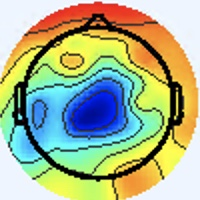

The table this chart was drawn from, first rows:
[238 245 255], [238 245 255], [238 245 255], [238 245 255], [238 245 255], [238 245 255], [238 245 255], [238 245 255], [238 245 255], [238 245 255], [238 245 255], [238 245 255], [238 245 255], [238 245 255], [238 245 255], [238 245 255], [240 244 255], [240 244 255], [238 245 255], [238 245 255], [238 245 255], [238 245 255], [238 245 255], [238 245 255]
[238 245 255], [238 245 255], [238 245 255], [238 245 255], [238 245 255], [238 245 255], [238 245 255], [238 245 255], [238 245 255], [238 245 255], [238 245 255], [238 245 255], [238 245 255], [238 245 255], [238 245 255], [238 245 255], [240 244 255], [240 244 255], [238 245 255], [238 245 255], [238 245 255], [238 245 255], [238 245 255], [238 245 255]
[238 245 255], [238 245 255], [238 245 255], [238 245 255], [238 245 255], [238 245 255], [238 245 255], [238 245 255], [238 245 255], [238 245 255], [238 245 255], [238 245 255], [238 245 255], [238 245 255], [238 245 255], [238 245 255], [238 245 255], [238 245 255], [238 245 255], [238 245 255], [238 245 255], [238 245 255], [238 245 255], [238 245 255]
[238 245 255], [238 245 255], [238 245 255], [238 245 255], [238 245 255], [238 245 255], [238 245 255], [238 245 255], [238 245 255], [238 245 255], [238 245 255], [238 245 255], [238 245 255], [238 245 255], [238 245 255], [238 245 255], [238 245 255], [238 245 255], [238 245 255], [238 245 255], [238 245 255], [238 245 255], [238 245 255], [238 245 255]
[238 245 255], [238 245 255], [238 245 255], [238 245 255], [238 245 255], [238 245 255], [238 245 255], [238 245 255], [238 245 255], [238 245 255], [238 245 255], [238 245 255], [238 245 255], [238 245 255], [238 245 255], [238 245 255], [238 245 255], [238 245 255], [238 245 255], [238 245 255], [238 245 255], [238 245 255], [238 245 255], [238 245 255]
[238 245 255], [238 245 255], [238 245 255], [238 245 255], [238 245 255], [238 245 255], [238 245 255], [238 245 255], [238 245 255], [238 245 255], [238 245 255], [238 245 255], [238 245 255], [238 245 255], [238 245 255], [238 245 255], [238 245 255], [238 245 255], [238 245 255], [238 245 255], [238 245 255], [238 245 255], [238 245 255], [238 245 255]
[238 245 255], [238 245 255], [238 245 255], [238 245 255], [238 245 255], [238 245 255], [238 245 255], [238 245 255], [238 245 255], [238 245 255], [238 245 255], [238 245 255], [238 245 255], [238 245 255], [238 245 255], [238 245 255], [238 245 255], [238 245 255], [238 245 255], [238 245 255], [238 245 255], [238 245 255], [238 245 255], [238 245 255]
[238 245 255], [238 245 255], [238 245 255], [238 245 255], [238 245 255], [238 245 255], [238 245 255], [238 245 255], [238 245 255], [238 245 255], [238 245 255], [238 245 255], [238 245 255], [238 245 255], [238 245 255], [238 245 255], [238 245 255], [238 245 255], [238 245 255], [238 245 255], [238 245 255], [238 245 255], [238 245 255], [238 245 255]
[238 245 255], [238 245 255], [238 245 255], [238 245 255], [238 245 255], [238 245 255], [238 245 255], [238 245 255], [238 245 255], [238 245 255], [238 245 255], [238 245 255], [238 245 255], [238 245 255], [238 245 255], [238 245 255], [238 245 255], [238 245 255], [238 245 255], [238 245 255], [238 245 255], [238 245 255], [238 245 255], [238 245 255]
[238 245 255], [238 245 255], [238 245 255], [238 245 255], [238 245 255], [238 245 255], [238 245 255], [238 245 255], [238 245 255], [238 245 255], [238 245 255], [238 245 255], [238 245 255], [238 245 255], [238 245 255], [238 245 255], [238 245 255], [238 245 255], [238 245 255], [238 245 255], [238 245 255], [238 245 255], [238 245 255], [238 245 255]
[238 245 255], [238 245 255], [238 245 255], [238 245 255], [238 245 255], [238 245 255], [238 245 255], [238 245 255], [238 245 255], [238 245 255], [238 245 255], [238 245 255], [237 246 255], [237 246 255], [237 246 255], [237 246 255], [237 246 255], [237 246 255], [237 246 255], [237 246 255], [237 246 255], [237 246 255], [238 245 255], [238 245 255]
[238 245 255], [238 245 255], [238 245 255], [238 245 255], [238 245 255], [238 245 255], [238 245 255], [238 245 255], [238 245 255], [238 245 255], [238 245 255], [238 245 255], [237 246 255], [237 246 255], [237 246 255], [237 246 255], [237 246 255], [237 246 255], [237 246 255], [237 246 255], [237 246 255], [237 246 255], [238 245 255], [238 245 255]
[238 245 255], [238 245 255], [238 245 255], [238 245 255], [238 245 255], [238 245 255], [238 245 255], [238 245 255], [238 245 255], [238 245 255], [237 246 255], [237 246 255], [237 246 255], [237 246 255], [237 246 255], [237 246 255], [237 246 255], [237 246 255], [237 246 255], [237 246 255], [237 246 255], [237 246 255], [237 246 255], [237 246 255]
[238 245 255], [238 245 255], [238 245 255], [238 245 255], [238 245 255], [238 245 255], [238 245 255], [238 245 255], [238 245 255], [238 245 255], [237 246 255], [237 246 255], [237 246 255], [237 246 255], [237 246 255], [237 246 255], [237 246 255], [237 246 255], [237 246 255], [237 246 255], [238 247 255], [238 247 255], [238 247 255], [238 247 255]
[238 245 255], [238 245 255], [238 245 255], [238 245 255], [238 245 255], [238 245 255], [238 245 255], [238 245 255], [238 245 255], [238 245 255], [237 246 255], [237 246 255], [237 246 255], [237 246 255], [237 246 255], [237 246 255], [237 246 255], [237 246 255], [237 246 255], [238 247 255], [238 247 255], [238 247 255], [238 247 255], [238 247 255]
[238 245 255], [238 245 255], [238 245 255], [238 245 255], [238 245 255], [238 245 255], [238 245 255], [238 245 255], [238 245 255], [238 245 255], [237 246 255], [237 246 255], [237 246 255], [237 246 255], [237 246 255], [237 246 255], [237 246 255], [237 246 255], [238 247 255], [238 247 255], [238 247 255], [238 247 255], [237 247 255], [238 247 255]
[238 245 255], [238 245 255], [238 245 255], [238 245 255], [238 245 255], [238 245 255], [238 245 255], [238 245 255], [238 245 255], [238 245 255], [238 245 255], [238 245 255], [238 245 255], [238 245 255], [238 245 255], [237 246 255], [237 248 254], [237 247 255], [239 246 255], [239 246 255], [238 247 255], [237 248 254], [235 248 254], [237 248 254]
[238 245 255], [238 245 255], [238 245 255], [238 245 255], [238 245 255], [238 245 255], [238 245 255], [238 245 255], [238 245 255], [238 245 255], [238 245 255], [238 245 255], [238 245 255], [238 245 255], [238 245 255], [237 246 255], [237 248 254], [237 248 254], [239 246 255], [239 246 255], [238 247 254], [238 247 254], [237 248 254], [238 247 254]
[238 245 255], [238 245 255], [238 245 255], [238 245 255], [238 245 255], [238 245 255], [238 245 255], [238 245 255], [238 245 255], [238 245 255], [238 245 255], [238 245 255], [238 245 255], [238 245 255], [238 245 255], [238 245 255], [239 246 255], [239 246 254], [239 246 252], [239 246 252], [239 246 254], [241 245 255], [242 244 255], [242 244 255]
[238 245 255], [238 245 255], [238 245 255], [238 245 255], [238 245 255], [238 245 255], [238 245 255], [238 245 255], [238 245 255], [238 245 255], [238 245 255], [238 245 255], [238 245 255], [238 245 255], [239 246 255], [239 246 255], [241 245 255], [241 245 254], [239 246 252], [239 246 252], [239 246 254], [241 245 255], [242 244 255], [241 244 253]
[238 245 255], [238 245 255], [238 245 255], [238 245 255], [238 245 255], [238 245 255], [238 245 255], [238 245 255], [238 245 255], [238 245 255], [238 245 255], [238 245 255], [238 245 255], [238 245 255], [239 246 255], [241 245 255], [242 245 254], [241 245 254], [239 246 252], [238 247 252], [240 247 255], [239 246 254], [238 245 251], [237 244 250]
[238 245 255], [238 245 255], [238 245 255], [239 246 255], [239 246 255], [238 245 255], [238 245 255], [238 245 255], [238 245 255], [238 245 255], [238 245 255], [238 245 255], [238 245 255], [238 245 255], [239 246 255], [241 245 254], [242 245 254], [241 245 254], [238 247 254], [237 248 254], [239 248 255], [239 246 252], [237 245 248], [236 244 247]
[238 245 253], [238 245 253], [239 246 254], [239 246 254], [239 246 254], [239 246 254], [238 245 253], [238 245 253], [238 245 253], [238 245 253], [238 245 253], [238 245 253], [238 245 253], [239 246 254], [239 246 254], [239 246 254], [241 245 254], [239 246 254], [237 247 255], [235 248 255], [239 248 255], [239 246 252], [239 242 247], [237 240 245]
[238 245 253], [238 245 253], [239 246 254], [239 246 254], [239 246 254], [239 246 254], [238 245 253], [238 245 253], [238 245 253], [238 245 253], [238 245 253], [238 245 253], [238 245 253], [239 246 254], [239 246 254], [239 246 254], [239 246 252], [238 247 254], [237 247 255], [237 247 255], [239 248 255], [238 245 251], [241 242 247], [240 239 245]
[238 245 253], [238 245 253], [238 245 253], [239 246 254], [239 246 254], [238 245 253], [238 245 253], [238 245 253], [238 245 253], [238 245 253], [238 245 253], [238 245 253], [238 245 253], [238 245 253], [239 246 254], [239 246 254], [240 247 255], [240 247 255], [239 246 254], [238 245 253], [239 248 255], [243 247 255], [244 242 253], [242 239 250]
[238 245 253], [239 246 254], [239 246 254], [239 246 254], [239 246 254], [239 246 254], [239 246 254], [238 245 253], [239 246 254], [238 245 253], [238 245 253], [238 245 253], [238 245 253], [238 245 253], [239 246 254], [239 246 254], [239 246 255], [241 245 255], [242 245 254], [241 245 254], [240 247 255], [241 248 255], [241 244 253], [241 241 251]
[239 246 255], [239 246 255], [239 246 255], [239 246 255], [239 246 255], [239 246 255], [239 246 255], [239 246 255], [239 246 255], [239 246 255], [238 245 255], [238 245 255], [239 246 255], [239 246 255], [239 246 255], [239 246 255], [240 244 255], [241 245 255], [243 245 255], [242 246 255], [240 247 253], [239 248 253], [237 246 251], [235 244 249]
[239 246 255], [239 246 255], [239 246 255], [239 246 255], [239 246 255], [239 246 255], [239 246 255], [239 246 255], [239 246 255], [239 246 255], [238 245 255], [238 245 255], [239 246 255], [239 246 255], [238 245 255], [238 245 255], [240 243 255], [241 245 255], [242 246 255], [240 247 255], [239 246 252], [238 247 252], [236 247 251], [235 246 248]
[238 245 255], [238 245 255], [238 245 255], [238 245 255], [238 245 255], [238 245 255], [238 245 255], [238 245 255], [238 245 255], [238 245 255], [238 245 255], [238 245 255], [238 245 255], [238 245 255], [237 244 254], [236 243 253], [238 241 255], [236 242 254], [235 245 254], [236 247 253], [237 246 251], [238 245 251], [238 248 250], [239 249 251]
[238 245 255], [238 245 255], [238 245 255], [238 245 255], [238 245 255], [238 245 255], [238 245 255], [238 245 255], [238 245 255], [238 245 255], [238 245 255], [238 245 255], [238 245 255], [238 245 255], [236 243 253], [235 242 252], [235 239 251], [233 239 251], [232 242 251], [231 244 250], [236 245 250], [237 246 251], [240 247 253], [242 249 255]
[238 245 255], [238 245 255], [238 245 255], [238 245 255], [238 245 255], [238 245 255], [238 245 255], [238 245 255], [238 245 255], [238 245 255], [238 245 255], [238 245 255], [238 245 255], [238 245 255], [236 243 253], [234 241 251], [234 238 249], [233 237 248], [231 240 247], [232 243 249], [234 245 251], [236 245 254], [238 244 255], [242 246 255]
[238 245 255], [238 245 255], [238 245 255], [238 245 255], [238 245 255], [238 245 255], [238 245 255], [238 245 255], [238 245 255], [238 245 255], [238 245 255], [238 245 255], [239 246 255], [238 245 255], [236 243 251], [236 240 249], [235 239 248], [233 237 246], [231 240 249], [232 242 251], [232 245 251], [234 244 253], [236 242 255], [239 242 255]
[238 246 255], [237 245 255], [237 246 255], [237 246 255], [237 246 253], [237 246 253], [238 245 253], [238 245 255], [238 245 255], [238 244 255], [240 244 255], [240 244 255], [240 244 255], [240 244 253], [239 244 250], [238 243 249], [238 242 251], [236 240 251], [234 242 253], [234 244 254], [232 247 254], [230 245 252], [226 234 247], [230 233 248]
[236 246 255], [236 246 255], [237 246 255], [237 246 255], [237 246 253], [237 246 253], [238 245 253], [238 245 255], [238 245 255], [238 244 255], [240 244 255], [240 244 255], [240 244 253], [240 244 253], [239 244 250], [239 244 250], [241 246 252], [236 240 251], [238 244 255], [237 247 255], [238 251 255], [235 248 254], [241 244 253], [229 228 236]
[237 246 255], [237 246 255], [237 246 255], [237 246 255], [237 246 255], [237 246 255], [238 245 255], [238 245 255], [237 244 254], [237 244 254], [237 244 254], [237 244 254], [238 245 253], [238 245 253], [240 244 253], [240 245 251], [240 243 250], [239 243 252], [243 247 255], [237 243 255], [237 246 255], [242 247 253], [255 250 251], [234 220 219]
[237 246 255], [237 246 255], [237 246 255], [237 246 255], [237 246 255], [237 246 255], [238 245 255], [238 245 255], [238 245 255], [237 244 254], [237 244 254], [237 244 254], [238 245 253], [238 245 253], [240 244 253], [240 244 253], [239 243 252], [240 244 253], [241 245 255], [241 245 255], [243 247 255], [248 242 244], [251 225 210], [223 185 162]
[237 246 253], [237 246 253], [237 246 255], [237 246 255], [237 245 255], [237 245 255], [237 246 255], [237 246 255], [237 246 253], [237 246 253], [237 244 252], [237 244 252], [238 245 255], [238 245 255], [238 245 255], [237 244 254], [237 246 255], [236 245 252], [235 242 248], [243 248 254], [244 247 255], [246 229 222], [230 176 138], [216 141  86]
[236 245 252], [237 246 253], [237 246 255], [237 246 255], [237 245 255], [237 245 255], [237 245 255], [237 246 255], [238 247 254], [237 246 253], [238 245 253], [238 245 253], [238 245 255], [238 245 255], [237 243 255], [235 243 254], [232 242 252], [234 244 254], [234 241 249], [241 244 249], [249 248 253], [255 230 215], [230 159 107], [220 123  52]
[237 244 252], [237 244 252], [238 245 255], [238 245 255], [238 244 255], [238 244 255], [237 245 255], [237 246 255], [237 246 253], [237 246 253], [237 246 251], [237 246 253], [237 246 255], [237 246 255], [236 244 255], [235 243 255], [233 240 255], [233 240 255], [236 242 254], [243 244 249], [255 247 244], [255 228 203], [235 159 101], [223 121  46]
[237 244 252], [237 244 252], [238 245 255], [238 245 255], [238 244 255], [238 244 255], [237 245 255], [237 245 255], [237 246 255], [237 246 253], [237 246 253], [237 246 253], [237 246 253], [237 246 255], [236 244 255], [235 243 255], [233 240 255], [231 238 254], [239 246 254], [243 240 235], [247 222 202], [239 187 147], [227 139  75], [230 124  46]
[237 244 252], [237 244 252], [238 245 255], [238 245 255], [238 244 255], [238 244 255], [237 245 255], [237 245 255], [236 245 254], [238 247 254], [237 246 253], [238 247 254], [238 247 254], [236 245 252], [238 245 255], [235 243 254], [232 241 255], [232 242 251], [240 250 242], [247 237 210], [226 176 127], [216 136  73], [226 125  55], [228 121  43]
[237 244 252], [238 245 253], [238 245 255], [238 245 255], [238 244 255], [238 244 255], [237 245 255], [237 245 255], [238 247 255], [239 248 255], [235 244 253], [236 245 252], [237 246 253], [236 245 250], [238 245 251], [236 243 249], [238 245 251], [242 245 238], [233 226 198], [232 200 151], [224 155  86], [222 131  52], [234 133  55], [238 138  53]
[238 245 253], [238 245 253], [238 245 255], [238 245 255], [238 245 255], [238 245 255], [237 245 255], [238 246 255], [238 246 255], [240 249 255], [239 246 255], [239 246 254], [239 246 252], [238 246 249], [241 246 249], [239 243 242], [248 248 238], [249 233 207], [231 185 133], [225 159  85], [230 150  65], [237 149  59], [243 158  65], [244 161  65]
[238 245 253], [238 245 253], [238 245 255], [238 245 255], [238 245 255], [238 245 255], [237 245 255], [237 245 255], [236 244 255], [238 246 255], [237 243 255], [238 245 253], [238 246 249], [238 246 248], [239 245 243], [239 237 225], [240 221 191], [241 199 149], [229 159  87], [227 141  56], [233 146  53], [239 155  56], [241 166  64], [244 171  68]
[238 245 255], [238 245 255], [238 245 253], [238 245 253], [238 245 253], [238 245 253], [237 246 255], [237 245 255], [237 243 255], [237 243 255], [238 242 254], [240 244 253], [242 247 251], [240 246 244], [233 238 232], [232 220 196], [231 184 130], [229 157  83], [230 143  63], [231 140  51], [234 147  52], [239 157  55], [241 167  60], [245 173  63]
[239 246 255], [239 246 255], [238 245 253], [239 246 252], [238 245 251], [238 245 251], [236 245 254], [236 244 255], [235 241 255], [236 242 255], [239 242 255], [240 244 255], [241 246 249], [243 249 245], [240 246 236], [245 230 199], [235 176 108], [224 140  52], [230 141  51], [238 147  54], [241 158  56], [246 169  63], [245 173  63], [244 174  62]
[239 245 255], [239 246 255], [239 246 254], [239 246 252], [238 247 252], [237 246 251], [237 244 254], [236 242 254], [234 240 255], [235 241 255], [236 239 254], [237 241 252], [239 243 246], [244 249 243], [248 251 240], [253 238 205], [232 177 110], [226 149  61], [237 154  60], [243 161  59], [241 168  57], [244 172  61], [247 177  66], [243 177  65]
[238 247 255], [238 247 255], [238 247 254], [238 247 252], [238 248 250], [237 246 251], [236 243 253], [235 241 255], [233 239 255], [233 240 255], [235 243 255], [240 247 255], [244 249 245], [247 245 230], [241 230 202], [235 203 156], [231 169  94], [231 154  62], [240 162  62], [243 169  62], [246 177  60], [245 180  62], [249 186  73], [244 187  72]
[238 249 253], [237 248 252], [237 248 254], [237 248 254], [237 248 250], [238 247 252], [239 243 255], [238 241 255], [233 238 255], [233 242 255], [235 249 255], [239 253 254], [246 250 235], [245 230 197], [226 181 124], [222 156  82], [232 156  70], [240 160  63], [243 169  64], [243 173  61], [237 172  54], [245 187  64], [247 195  77], [251 205  83]
[239 249 251], [237 248 252], [237 247 255], [237 247 255], [237 248 252], [238 247 254], [239 243 255], [238 241 255], [236 242 255], [232 242 254], [233 248 255], [235 242 234], [234 221 189], [234 197 142], [230 162  87], [231 147  57], [241 159  60], [245 166  63], [241 171  60], [241 176  60], [241 179  60], [242 188  64], [246 202  77], [252 215  85]
[243 246 251], [242 247 253], [238 247 255], [237 247 255], [237 247 255], [237 247 255], [237 244 254], [236 243 253], [235 244 253], [233 242 249], [237 245 247], [237 226 208], [226 179 125], [229 157  81], [234 154  67], [244 160  62], [249 171  63], [244 171  56], [245 180  62], [241 181  59], [238 179  59], [240 190  67], [247 210  78], [248 218  86]
[242 245 250], [242 245 252], [240 244 255], [238 244 255], [236 246 255], [236 246 255], [236 245 252], [235 244 249], [234 245 249], [233 243 244], [246 247 241], [248 227 198], [233 170 101], [229 148  57], [238 158  61], [247 170  64], [245 174  58], [247 183  60], [245 187  62], [242 188  62], [243 193  68], [245 202  74], [249 216  85], [240 215  89]
[237 245 248], [239 244 248], [241 241 251], [239 241 253], [235 243 254], [235 245 254], [235 244 249], [234 245 247], [231 245 248], [239 248 245], [255 253 238], [255 236 196], [240 184 109], [229 159  61], [233 166  59], [237 174  60], [239 179  59], [243 189  65], [239 190  62], [248 203  74], [252 212  80], [253 218  88], [251 224  95], [215 194  87]
[235 242 248], [237 242 248], [240 241 246], [237 240 247], [234 243 250], [234 245 251], [235 245 247], [235 247 247], [233 247 247], [239 242 231], [244 225 193], [245 206 151], [233 175  91], [228 163  59], [233 171  58], [238 179  61], [240 186  64], [240 189  64], [245 197  71], [248 208  77], [250 216  83], [240 212  86], [190 168  56], [150 133  43]
[239 239 249], [237 240 247], [236 240 243], [233 241 243], [230 244 247], [231 245 248], [235 246 248], [237 247 246], [242 251 248], [239 233 209], [224 185 128], [220 161  81], [226 160  66], [235 166  63], [239 173  61], [241 180  63], [242 186  65], [243 189  65], [244 193  68], [245 200  75], [252 217  91], [216 193  81], [111  95  10], [81 65  0]
[238 237 251], [236 238 250], [235 240 244], [232 242 244], [232 243 247], [231 245 248], [235 246 248], [238 247 244], [247 250 241], [253 238 205], [234 186 112], [224 160  62], [233 164  63], [238 170  63], [239 178  61], [243 189  65], [246 197  69], [251 203  77], [252 203  82], [238 195  80], [192 163  59], [156 137  43], [116 103  24], [130 116  28]
[237 240 255], [234 237 252], [235 239 251], [237 241 252], [237 240 249], [238 245 251], [239 253 254], [245 255 250], [255 255 242], [255 239 199], [243 201 117], [239 182  75], [238 174  64], [240 179  62], [242 194  68], [240 202  69], [249 218  78], [248 218  84], [250 213  96], [215 182  85], [110  93  23], [86 78  6], [172 160  60], [235 221  98]
[233 239 251], [233 239 251], [237 240 255], [240 242 255], [241 241 253], [240 245 251], [241 253 253], [245 251 237], [245 234 202], [244 215 155], [242 198 103], [245 189  76], [245 184  69], [242 186  63], [238 198  66], [242 213  75], [245 223  85], [236 215  88], [194 166  66], [154 132  49], [112 103  36], [128 123  41], [215 205  82], [255 250 101]
[233 241 243], [234 242 245], [238 242 253], [242 244 255], [240 244 255], [239 246 252], [241 252 248], [246 244 219], [233 205 142], [230 187  95], [243 189  80], [250 191  71], [248 189  69], [244 193  66], [239 201  66], [239 211  76], [241 220  93], [214 195  92], [113  94  25], [88 73  6], [175 167  69], [233 227 103], [250 246  95], [253 250  87]
[238 244 244], [239 244 247], [238 243 249], [242 246 255], [241 245 255], [241 246 252], [243 244 239], [243 230 196], [230 193 113], [231 180  71], [243 188  69], [250 192  67], [246 191  65], [247 198  70], [245 206  77], [229 201  78], [188 167  62], [150 134  49], [119 101  37], [129 113  36], [210 198  76], [255 252 102], [254 252  89], [255 254  84]
[245 246 251], [244 247 252], [241 246 250], [243 248 252], [244 248 255], [243 242 247], [240 227 221], [233 207 172], [228 190 105], [234 187  73], [244 192  70], [251 198  70], [245 194  66], [247 199  73], [241 202  83], [212 183  83], [116  99  27], [90 77  7], [168 144  58], [227 204  92], [244 227  85], [252 244  84], [248 249  83], [252 254  85]
... 139 more rows
